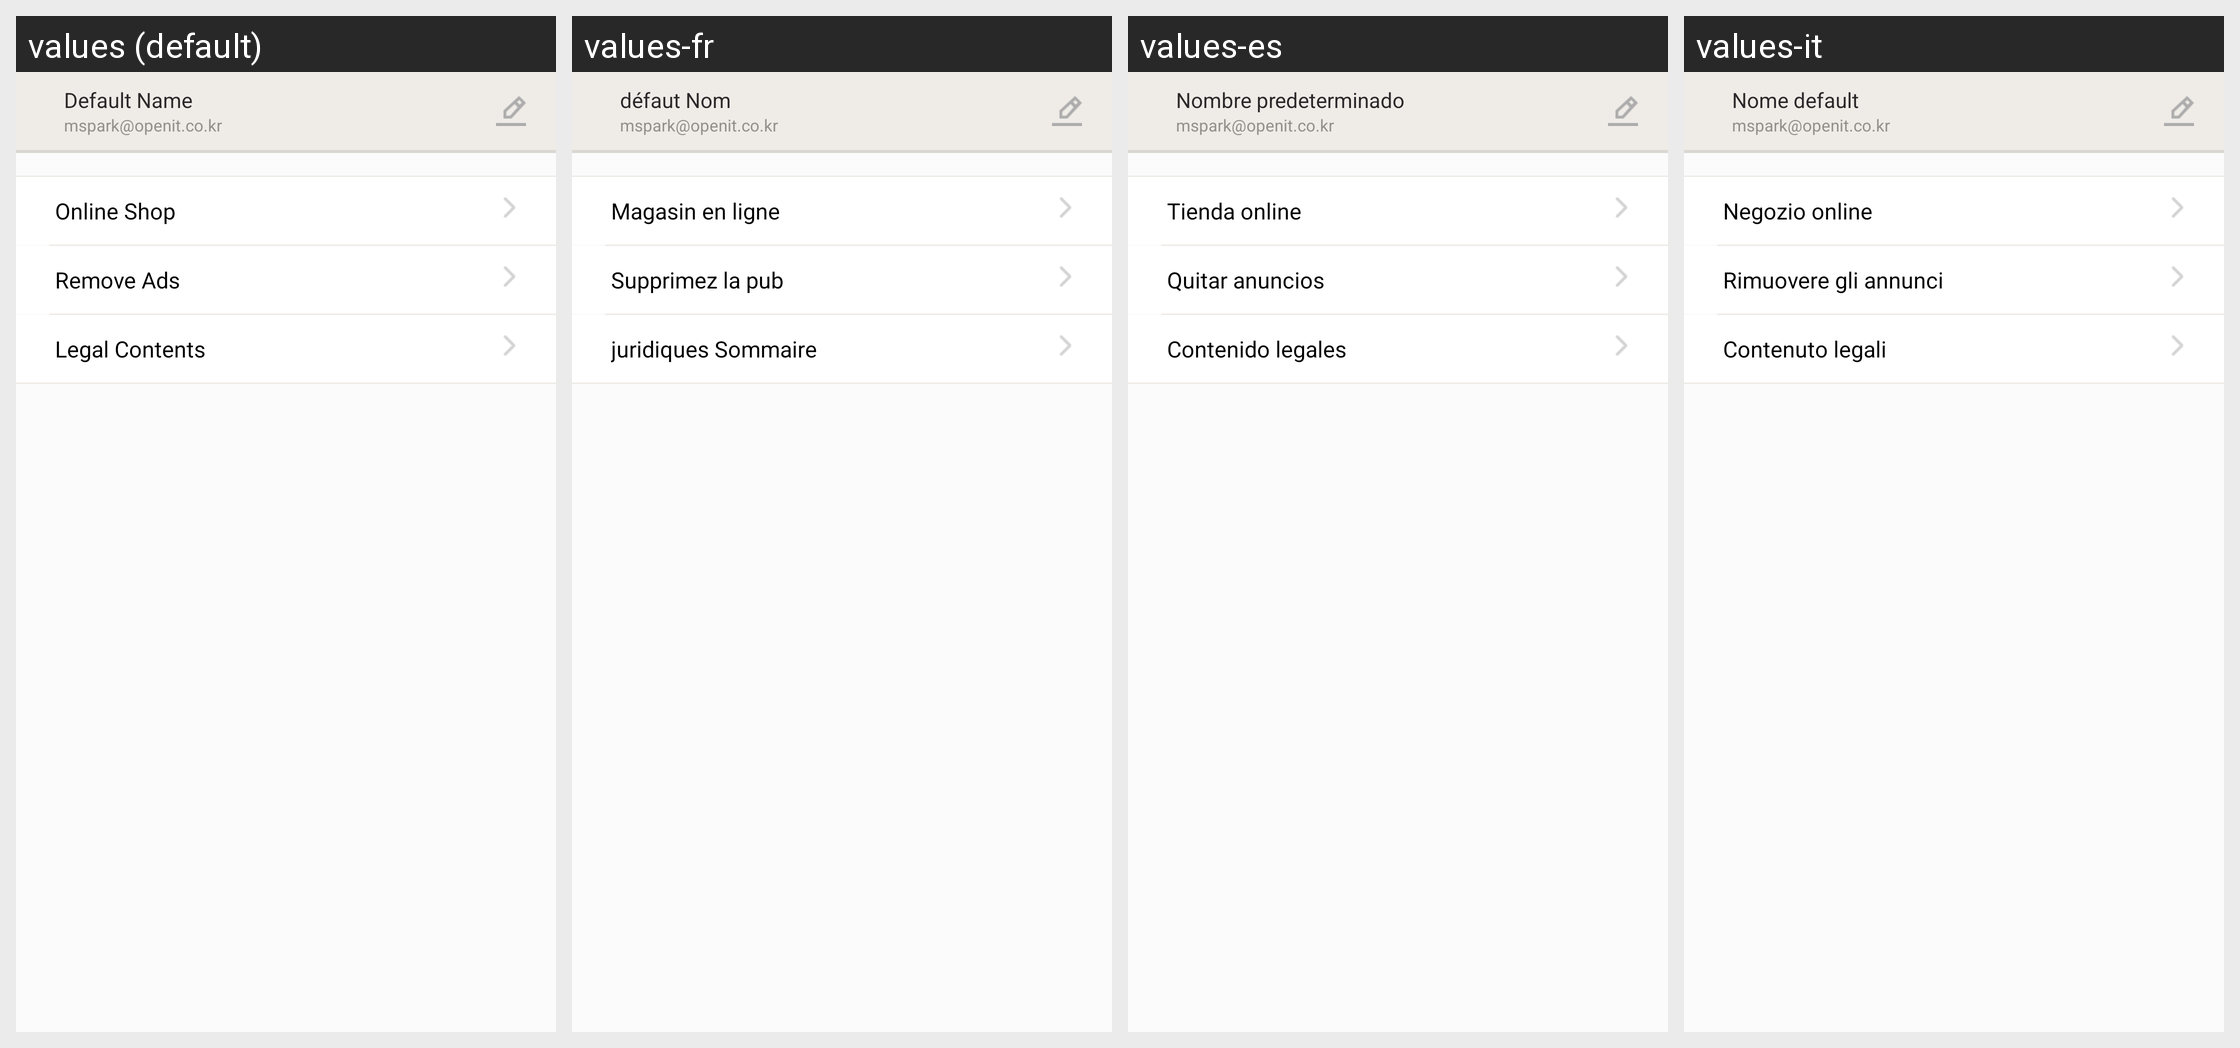

The Android screen above is rendered under several locales of the same app. Produce the string resources it draws, with the default and per-locale values.
Android screen res/layout/layout_main_setting.xml rendered under 4 locales, left to right: values (default), values-fr, values-es, values-it. Device: Nexus 5 (rendered at 1080×1920; each locale shown at half size, 540×960, under a caption strip naming it); theme AppBaseTheme.
Other locales in the repository, not shown: values-cs, values-de, values-en, values-hi, values-ja, values-ko, values-pt, values-ru.
Strings drawn on this screen, with the default value and each locale's value (text and hints the layout hard-codes, and strings that could not be matched under every locale, appear in the picture but are not listed):

common_default_name
  values: Default Name
  values-fr: défaut Nom
  values-es: Nombre predeterminado
  values-it: Nome default

setting_online_shop
  values: Online Shop
  values-fr: Magasin en ligne
  values-es: Tienda online
  values-it: Negozio online

setting_activity_no_ads
  values: Remove Ads
  values-fr: Supprimez la pub
  values-es: Quitar anuncios
  values-it: Rimuovere gli annunci

setting_legal_content
  values: Legal Contents
  values-fr: juridiques Sommaire
  values-es: Contenido legales
  values-it: Contenuto legali
